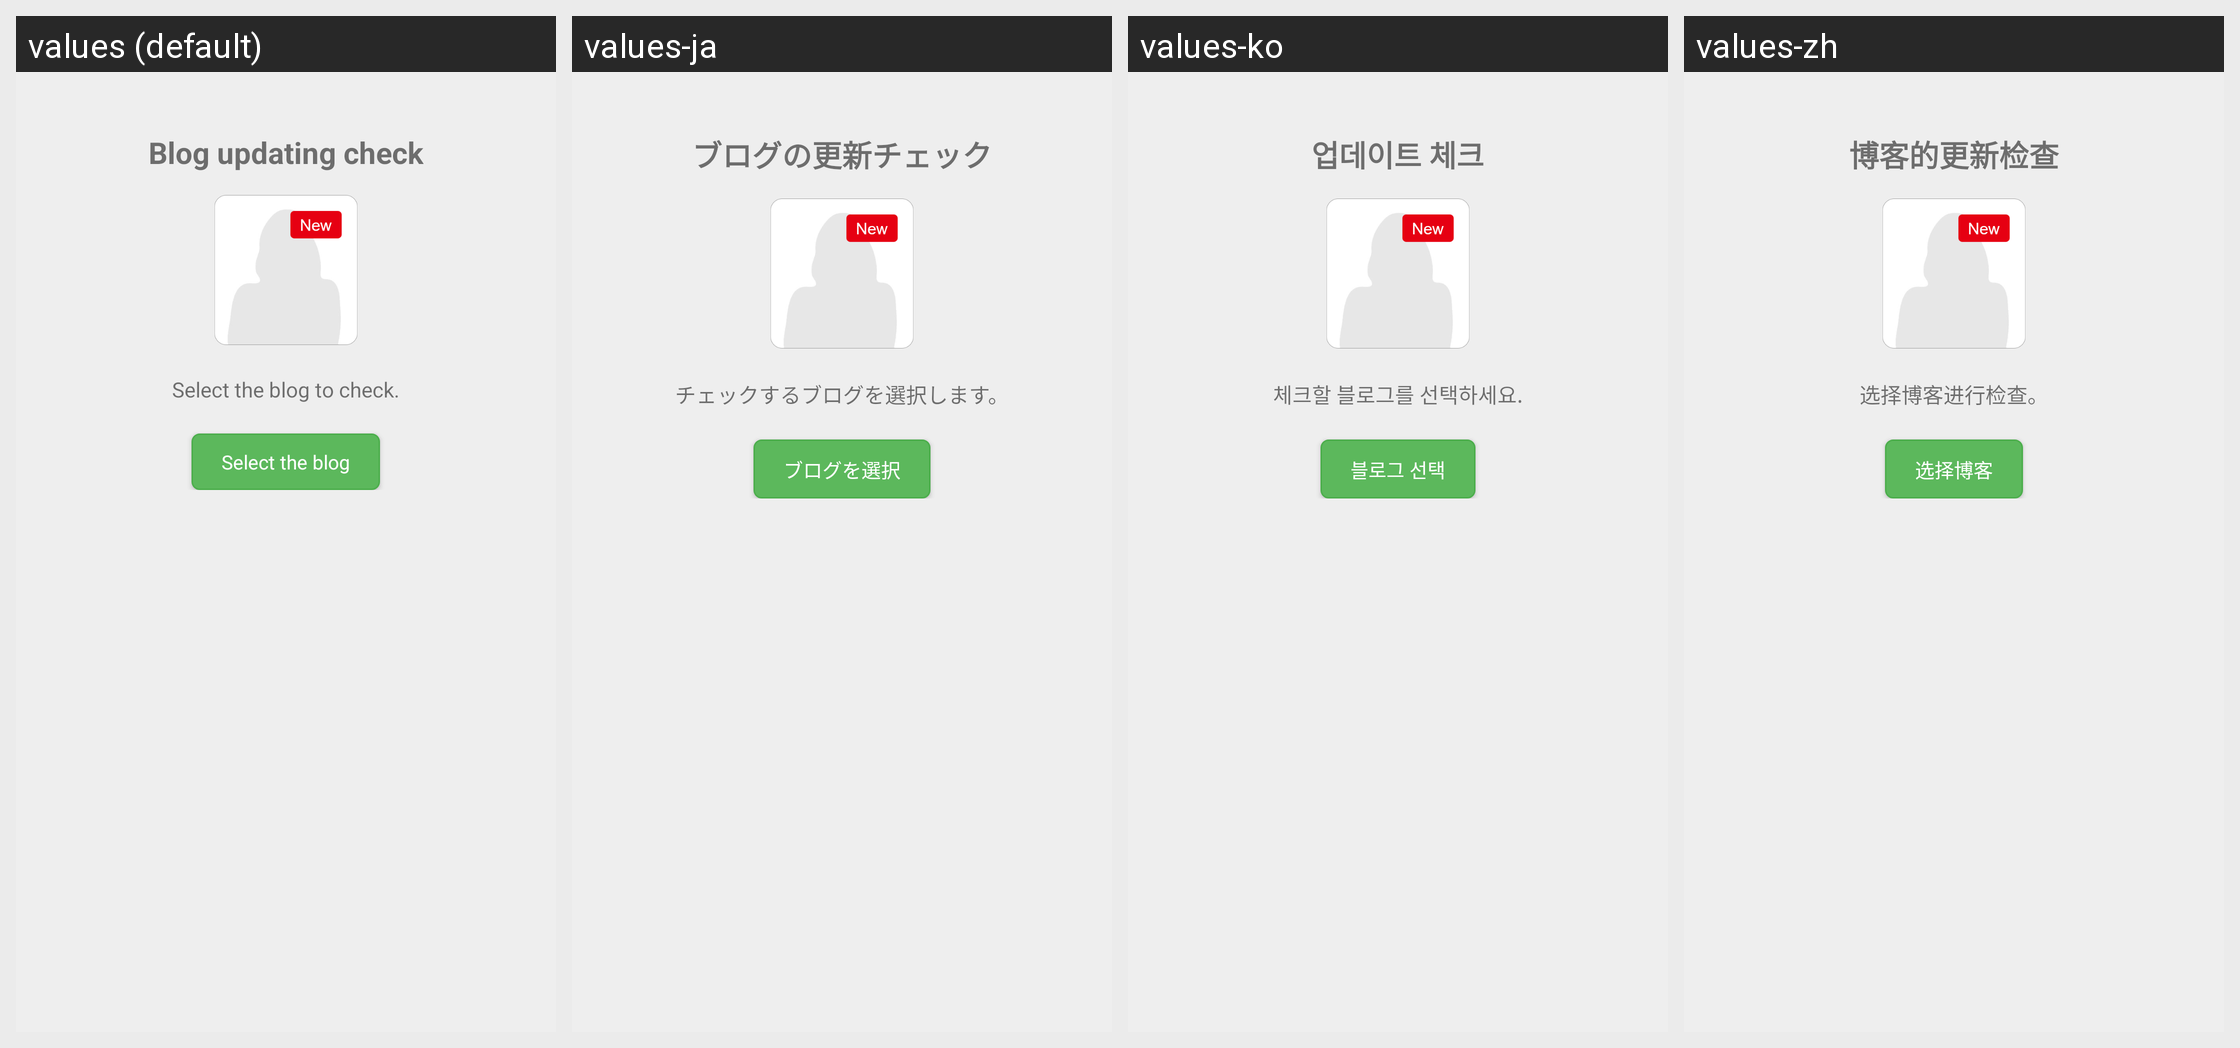

The Android screen above is rendered under several locales of the same app. Produce the string resources it draws, with the default and per-locale values.
Android screen res/layout/blog_setting_content.xml rendered under 4 locales, left to right: values (default), values-ja, values-ko, values-zh. Device: Nexus 5 (rendered at 1080×1920; each locale shown at half size, 540×960, under a caption strip naming it); theme AppTheme.
Strings drawn on this screen, with the default value and each locale's value (text and hints the layout hard-codes, and strings that could not be matched under every locale, appear in the picture but are not listed):

updating_check
  values: Blog updating check
  values-ja: ブログの更新チェック
  values-ko: 업데이트 체크
  values-zh: 博客的更新检查

select_the_blog_to_check
  values: Select the blog to check.
  values-ja: チェックするブログを選択します。
  values-ko: 체크할 블로그를 선택하세요.
  values-zh: 选择博客进行检查。

select_the_blog
  values: Select the blog
  values-ja: ブログを選択
  values-ko: 블로그 선택
  values-zh: 选择博客
